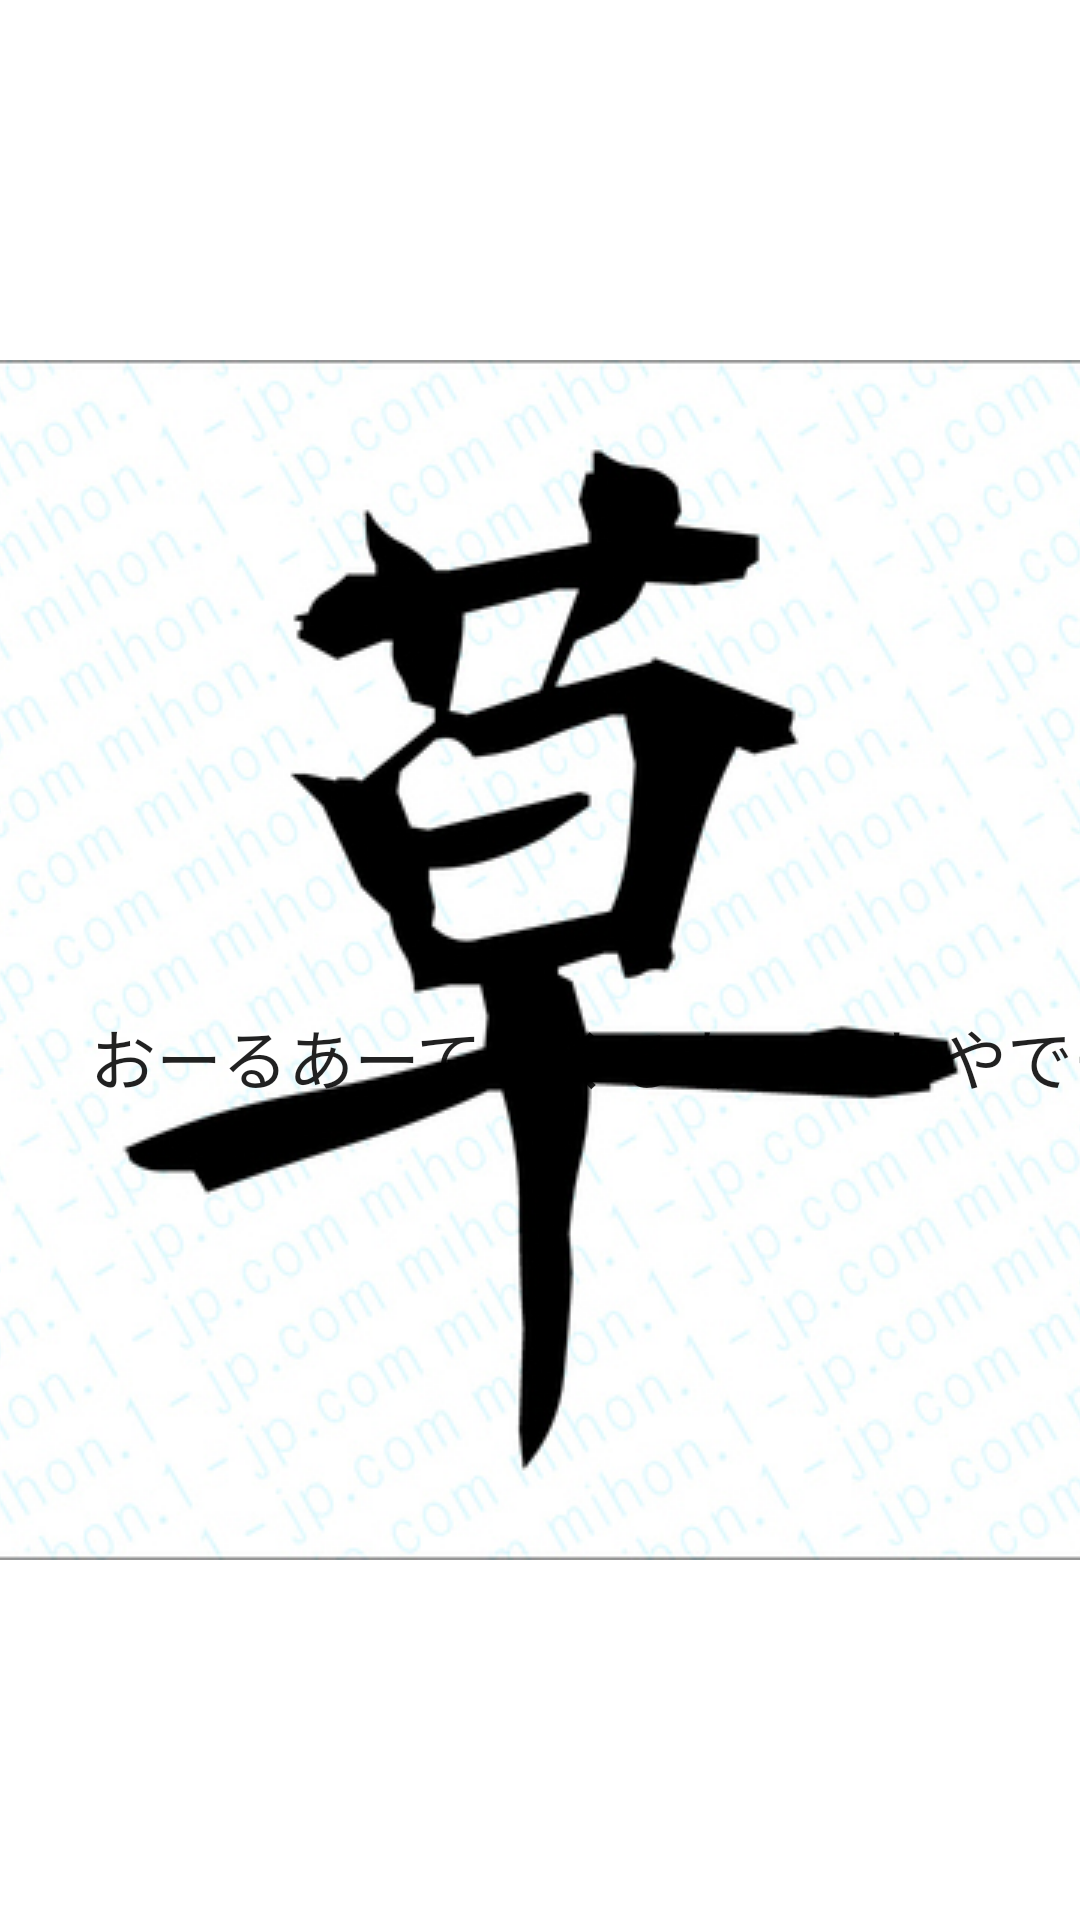

Layout XML and referenced resources for this Android screen:
<!-- AndroidManifest.xml: application theme Theme.DecorationTest.Launcher -->
<!-- res/layout/fragment_all_article_item.xml -->
<?xml version="1.0" encoding="utf-8"?>
<androidx.constraintlayout.widget.ConstraintLayout xmlns:android="http://schemas.android.com/apk/res/android"
    xmlns:app="http://schemas.android.com/apk/res-auto"
    xmlns:tools="http://schemas.android.com/tools"
    android:layout_width="match_parent"
    android:layout_height="match_parent"
    tools:context=".fragment.allArticleItem">

    <TextView
        android:id="@+id/textView"
        android:layout_width="wrap_content"
        android:layout_height="wrap_content"
        android:layout_marginStart="30dp"
        android:layout_marginTop="336dp"
        android:text="おーるあーてぃくるあいてむやでー"
        android:textAppearance="@style/TextAppearance.AppCompat.Large"
        app:layout_constraintStart_toStartOf="parent"
        app:layout_constraintTop_toTopOf="parent" />
</androidx.constraintlayout.widget.ConstraintLayout>
<!-- resources referenced by this layout -->
<resources>
  <style name="Theme.DecorationTest.Launcher">
          <item name="android:windowBackground">@drawable/launcher_screen</item>
      </style>
  <!-- drawable launcher_screen (drawable) -->
  <?xml version="1.0" encoding="utf-8"?>
  <layer-list xmlns:android="http://schemas.android.com/apk/res/android">
      <item android:drawable="@color/design_default_color_on_primary"/>
      <item>
          <bitmap
              android:src="@drawable/reaf"
              android:gravity="center"/>
      </item>
  </layer-list>
  <!-- drawable reaf: jpg bitmap (drawable, 109570 bytes) -->
</resources>
